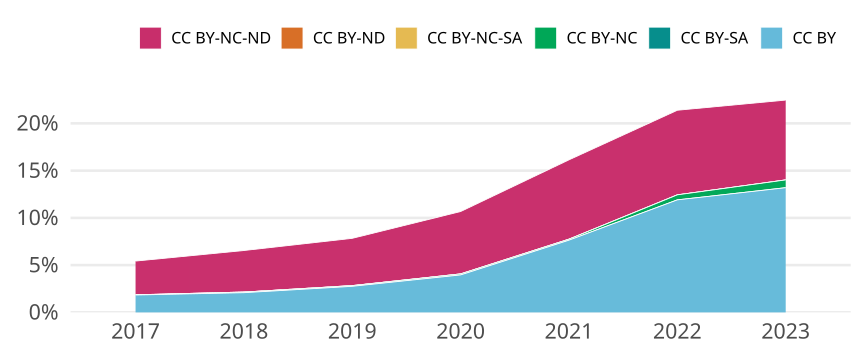

Source data for this figure (header and first rows):
cr_year, jn_all, cc, cc_total, prop
2017, 16005, CC BY, 294, 0.01837
2017, 16005, CC BY-SA, 0, 0
2017, 16005, CC BY-NC, 3, 1.8744142455482662e-4
2017, 16005, CC BY-NC-SA, 1, 6.248047485160888e-5
2017, 16005, CC BY-ND, 0, 0
2017, 16005, CC BY-NC-ND, 571, 0.03568
2018, 15944, CC BY, 332, 0.02082
2018, 15944, CC BY-SA, 0, 0
2018, 15944, CC BY-NC, 11, 6.899147014550928e-4
2018, 15944, CC BY-NC-SA, 0, 0
2018, 15944, CC BY-ND, 0, 0
2018, 15944, CC BY-NC-ND, 701, 0.04397
2019, 15515, CC BY, 428, 0.02759
2019, 15515, CC BY-SA, 0, 0
2019, 15515, CC BY-NC, 12, 7.734450531743474e-4
2019, 15515, CC BY-NC-SA, 0, 0
2019, 15515, CC BY-ND, 0, 0
2019, 15515, CC BY-NC-ND, 776, 0.05002
2020, 14660, CC BY, 581, 0.03963
2020, 14660, CC BY-SA, 0, 0
2020, 14660, CC BY-NC, 16, 0.001091
2020, 14660, CC BY-NC-SA, 0, 0
2020, 14660, CC BY-ND, 0, 0
2020, 14660, CC BY-NC-ND, 968, 0.06603
2021, 14878, CC BY, 1137, 0.07642
2021, 14878, CC BY-SA, 0, 0
2021, 14878, CC BY-NC, 15, 0.001008
2021, 14878, CC BY-NC-SA, 1, 6.721333512568894e-5
2021, 14878, CC BY-ND, 0, 0
2021, 14878, CC BY-NC-ND, 1249, 0.08395
2022, 12992, CC BY, 1547, 0.1191
2022, 12992, CC BY-SA, 0, 0
2022, 12992, CC BY-NC, 69, 0.005311
2022, 12992, CC BY-NC-SA, 0, 0
2022, 12992, CC BY-ND, 0, 0
2022, 12992, CC BY-NC-ND, 1163, 0.08952
2023, 10558, CC BY, 1393, 0.1319
2023, 10558, CC BY-SA, 0, 0
2023, 10558, CC BY-NC, 87, 0.00824
2023, 10558, CC BY-NC-SA, 0, 0
2023, 10558, CC BY-ND, 0, 0
2023, 10558, CC BY-NC-ND, 892, 0.08449
